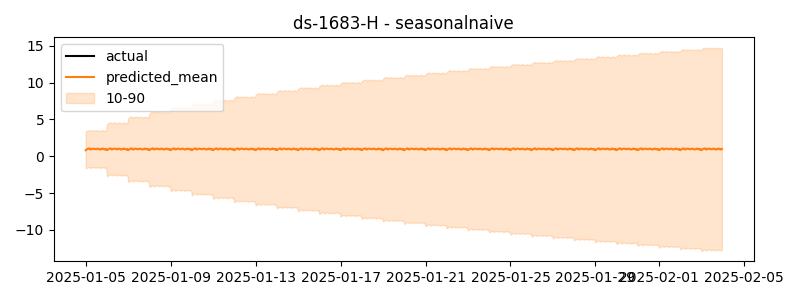

The table this chart was drawn from, first rows:
timestamp, actual, predicted
2025-01-05 00:00:00, 0.6082, 0.831
2025-01-05 01:00:00, 0.527, 0.9299
2025-01-05 02:00:00, 0.504, 1.01
2025-01-05 03:00:00, 0.4785, 1.049
2025-01-05 04:00:00, 0.4757, 1.071
2025-01-05 05:00:00, 0.4795, 0.9346
2025-01-05 06:00:00, 0.4956, 0.9313
2025-01-05 07:00:00, 0.3955, 1.024
2025-01-05 08:00:00, 0.4351, 1.035
2025-01-05 09:00:00, 0.4673, 1.036
2025-01-05 10:00:00, 0.5789, 0.9655
2025-01-05 11:00:00, 0.5244, 0.9854
2025-01-05 12:00:00, 0.4786, 0.9568
2025-01-05 13:00:00, 0.4828, 1.04
2025-01-05 14:00:00, 0.5181, 1.018
2025-01-05 15:00:00, 0.6259, 0.9801
2025-01-05 16:00:00, 0.6515, 0.9134
2025-01-05 17:00:00, 0.5132, 0.9711
2025-01-05 18:00:00, 0.6534, 0.9586
2025-01-05 19:00:00, 0.5581, 1.063
2025-01-05 20:00:00, 0.5755, 0.98
2025-01-05 21:00:00, 0.5928, 0.994
2025-01-05 22:00:00, 0.582, 0.9069
2025-01-05 23:00:00, 0.5325, 0.9917
2025-01-06 00:00:00, 0.5429, 0.831
2025-01-06 01:00:00, 0.4459, 0.9299
2025-01-06 02:00:00, 0.4122, 1.01
2025-01-06 03:00:00, 0.4558, 1.049
2025-01-06 04:00:00, 0.4544, 1.071
2025-01-06 05:00:00, 0.4363, 0.9346
2025-01-06 06:00:00, 0.4761, 0.9313
2025-01-06 07:00:00, 0.469, 1.024
2025-01-06 08:00:00, 0.4753, 1.035
2025-01-06 09:00:00, 0.5257, 1.036
2025-01-06 10:00:00, 0.4917, 0.9655
2025-01-06 11:00:00, 0.4656, 0.9854
2025-01-06 12:00:00, 0.4751, 0.9568
2025-01-06 13:00:00, 0.4547, 1.04
2025-01-06 14:00:00, 0.4777, 1.018
2025-01-06 15:00:00, 0.4159, 0.9801
2025-01-06 16:00:00, 0.4115, 0.9134
2025-01-06 17:00:00, 0.316, 0.9711
2025-01-06 18:00:00, 0.2749, 0.9586
2025-01-06 19:00:00, 0.2818, 1.063
2025-01-06 20:00:00, 0.3181, 0.98
2025-01-06 21:00:00, 0.322, 0.994
2025-01-06 22:00:00, 0.2722, 0.9069
2025-01-06 23:00:00, 0.2276, 0.9917
2025-01-07 00:00:00, 0.3257, 0.831
2025-01-07 01:00:00, 0.329, 0.9299
2025-01-07 02:00:00, 0.2635, 1.01
2025-01-07 03:00:00, 0.2835, 1.049
2025-01-07 04:00:00, 0.2816, 1.071
2025-01-07 05:00:00, 0.3356, 0.9346
2025-01-07 06:00:00, 0.2904, 0.9313
2025-01-07 07:00:00, 0.3088, 1.024
2025-01-07 08:00:00, 0.392, 1.035
2025-01-07 09:00:00, 0.388, 1.036
2025-01-07 10:00:00, 0.3399, 0.9655
2025-01-07 11:00:00, 0.2806, 0.9854
... 660 more rows
